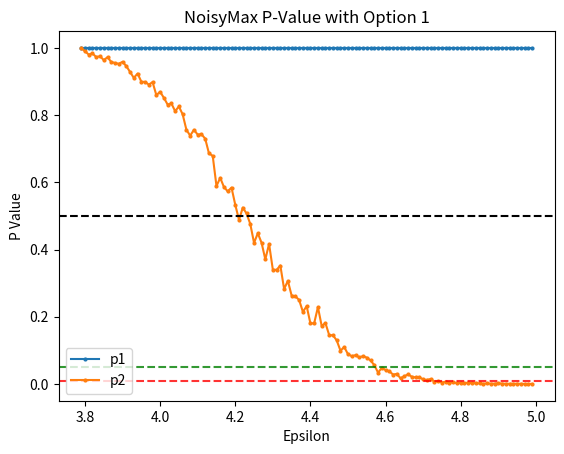

Write the Python code that produced this figure.
import matplotlib.pyplot as plt


def graph_gene(xlabel, ylabel, data, title, name):
    x = [i[0] for i in data]
    p1 = [i[1] for i in data]
    p2 = [i[2] for i in data]

    plt.plot(x, p1, 'o-', label='p1', markersize=2)
    plt.plot(x, p2, 'o-', label='p2', markersize=2)
    plt.axhline(y=0.5, color='black', linestyle='dashed')
    plt.axhline(y=0.05, color='green', linestyle='dashed', alpha=0.8)
    plt.axhline(y=0.01, color='red', linestyle='dashed', alpha=0.8)

    plt.xlabel(xlabel)
    plt.ylabel(ylabel)
    plt.title(title)
    plt.legend(loc=3)
    plt.savefig(name)
    plt.show()
    return


if __name__ == "__main__":
    data = [
        [3.79, 1.0, 1.0],
        [3.800000, 1.000000, 0.989902],
        [3.810000, 1.000000, 0.980416],
        [3.820000, 1.000000, 0.983674],
        [3.830000, 1.000000, 0.972858],
        [3.840000, 1.000000, 0.975320],
        [3.850000, 1.000000, 0.963962],
        [3.860000, 1.000000, 0.972260],
        [3.870000, 1.000000, 0.958232],
        [3.880000, 1.000000, 0.955138],
        [3.890000, 1.000000, 0.952834],
        [3.900000, 1.000000, 0.958624],
        [3.910000, 1.000000, 0.945942],
        [3.920000, 1.000000, 0.928616],
        [3.930000, 1.000000, 0.910860],
        [3.940000, 1.000000, 0.923700],
        [3.950000, 1.000000, 0.899720],
        [3.960000, 1.000000, 0.898666],
        [3.970000, 1.000000, 0.890928],
        [3.980000, 1.000000, 0.898246],
        [3.990000, 1.000000, 0.859422],
        [4.000000, 1.000000, 0.869486],
        [4.010000, 1.000000, 0.851590],
        [4.020000, 1.000000, 0.831466],
        [4.030000, 1.000000, 0.834780],
        [4.040000, 1.000000, 0.811870],
        [4.050000, 1.000000, 0.825710],
        [4.060000, 1.000000, 0.802406],
        [4.070000, 1.000000, 0.756360],
        [4.080000, 1.000000, 0.738950],
        [4.090000, 1.000000, 0.756250],
        [4.100000, 1.000000, 0.742090],
        [4.110000, 1.000000, 0.743192],
        [4.120000, 1.000000, 0.730008],
        [4.130000, 1.000000, 0.686216],
        [4.140000, 1.000000, 0.678688],
        [4.150000, 1.000000, 0.589160],
        [4.160000, 1.000000, 0.613242],
        [4.170000, 1.000000, 0.585780],
        [4.180000, 1.000000, 0.573098],
        [4.190000, 1.000000, 0.584422],
        [4.200000, 1.000000, 0.533300],
        [4.210000, 1.000000, 0.488452],
        [4.220000, 1.000000, 0.524784],
        [4.230000, 1.000000, 0.507360],
        [4.240000, 1.000000, 0.476022],
        [4.250000, 1.000000, 0.419788],
        [4.260000, 1.000000, 0.448522],
        [4.270000, 1.000000, 0.420242],
        [4.280000, 1.000000, 0.370778],
        [4.290000, 1.000000, 0.416700],
        [4.300000, 1.000000, 0.340320],
        [4.310000, 1.000000, 0.339554],
        [4.320000, 1.000000, 0.352354],
        [4.330000, 1.000000, 0.282626],
        [4.340000, 1.000000, 0.306846],
        [4.350000, 1.000000, 0.263174],
        [4.360000, 1.000000, 0.260858],
        [4.370000, 1.000000, 0.249936],
        [4.380000, 1.000000, 0.214436],
        [4.390000, 1.000000, 0.231644],
        [4.400000, 1.000000, 0.180198],
        [4.410000, 1.000000, 0.180610],
        [4.420000, 1.000000, 0.228670],
        [4.430000, 1.000000, 0.172696],
        [4.440000, 1.000000, 0.181156],
        [4.450000, 1.000000, 0.145254],
        [4.460000, 1.000000, 0.144986],
        [4.470000, 1.000000, 0.129600],
        [4.480000, 1.000000, 0.099216],
        [4.490000, 1.000000, 0.109894],
        [4.500000, 1.000000, 0.088588],
        [4.510000, 1.000000, 0.082842],
        [4.520000, 1.000000, 0.085642],
        [4.530000, 1.000000, 0.079374],
        [4.540000, 1.000000, 0.082686],
        [4.550000, 1.000000, 0.078552],
        [4.560000, 1.000000, 0.069900],
        [4.570000, 1.000000, 0.056216],
        [4.580000, 1.000000, 0.033792],
        [4.590000, 1.000000, 0.047806],
        [4.600000, 1.000000, 0.041450],
        [4.610000, 1.000000, 0.037628],
        [4.620000, 1.000000, 0.028058],
        [4.630000, 1.000000, 0.029854],
        [4.640000, 1.000000, 0.016612],
        [4.650000, 1.000000, 0.023142],
        [4.660000, 1.000000, 0.028556],
        [4.670000, 1.000000, 0.021478],
        [4.680000, 1.000000, 0.019308],
        [4.690000, 1.000000, 0.019902],
        [4.700000, 1.000000, 0.013640],
        [4.710000, 1.000000, 0.011914],
        [4.720000, 1.000000, 0.014848],
        [4.730000, 1.000000, 0.007244],
        [4.740000, 1.000000, 0.008202],
        [4.750000, 1.000000, 0.004214],
        [4.760000, 1.000000, 0.007142],
        [4.770000, 1.000000, 0.004152],
        [4.780000, 1.000000, 0.004556],
        [4.790000, 1.000000, 0.002684],
        [4.800000, 1.000000, 0.003202],
        [4.810000, 1.000000, 0.002386],
        [4.820000, 1.000000, 0.004244],
        [4.830000, 1.000000, 0.002508],
        [4.840000, 1.000000, 0.002420],
        [4.850000, 1.000000, 0.001586],
        [4.860000, 1.000000, 0.000340],
        [4.870000, 1.000000, 0.001804],
        [4.880000, 1.000000, 0.000758],
        [4.890000, 1.000000, 0.000980],
        [4.900000, 1.000000, 0.002074],
        [4.910000, 1.000000, 0.000990],
        [4.920000, 1.000000, 0.000550],
        [4.930000, 1.000000, 0.000408],
        [4.940000, 1.000000, 0.000542],
        [4.950000, 1.000000, 0.000780],
        [4.960000, 1.000000, 0.000272],
        [4.970000, 1.000000, 0.000182],
        [4.980000, 1.000000, 0.000108],
        [4.990000, 1.000000, 0.000134],
    ]

    graph_gene('Epsilon', 'P Value', data, 'NoisyMax P-Value with Option 1', 'result.pdf')
